Labelled photos from "data2", an image-classification folder in ikathuria/GestureRecognition. The possible labels are: down gesture, eight hand gesture, five hand gesture, four hand gesture, left gesture, nine hand gesture, off gesture, one hand gesture, right gesture, seven hand gesture, six hand gesture, three hand gesture, two hand gesture, zero hand gesture.

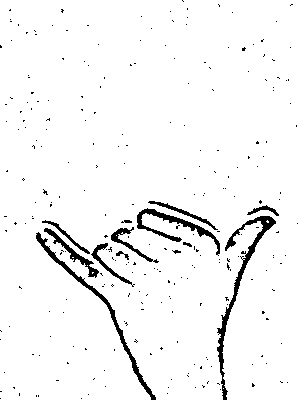
Label: six hand gesture

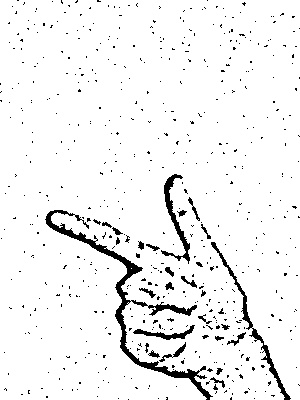
Label: eight hand gesture

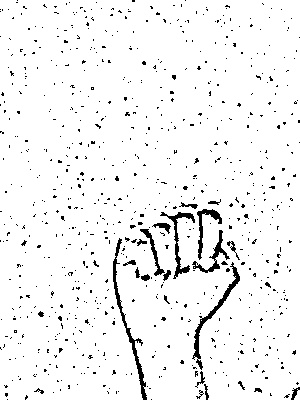
Label: off gesture

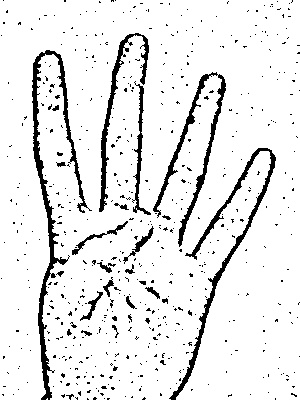
Label: four hand gesture

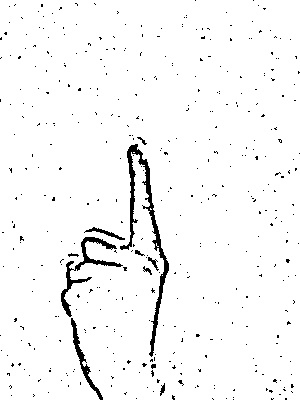
Label: one hand gesture

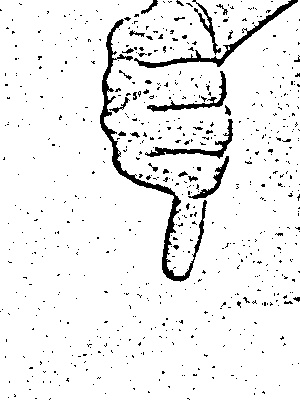
Label: down gesture
